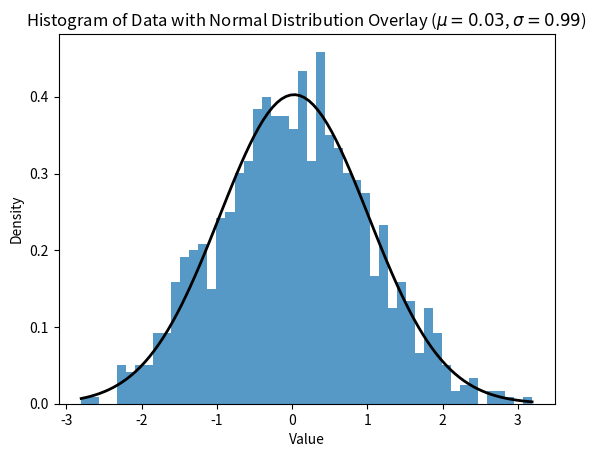

Reproduce this figure in Python.
import matplotlib.pyplot as plt
import numpy as np
from scipy.stats import norm

# generate some random data
data = np.random.randn(1000)

# create the histogram
n, bins, patches = plt.hist(data, bins=50, density=True, alpha=0.75)

# calculate the mean and standard deviation of the data
mu, std = norm.fit(data)

# create the normal distribution curve
x = np.linspace(min(bins), max(bins), 100)
p = norm.pdf(x, mu, std)
plt.plot(x, p, 'k', linewidth=2)

# add labels and a title to the plot
plt.xlabel('Value')
plt.ylabel('Density')
plt.title(r'Histogram of Data with Normal Distribution Overlay ($\mu={:.2f}$, $\sigma={:.2f}$)'.format(mu, std))

# display the plot
plt.show()